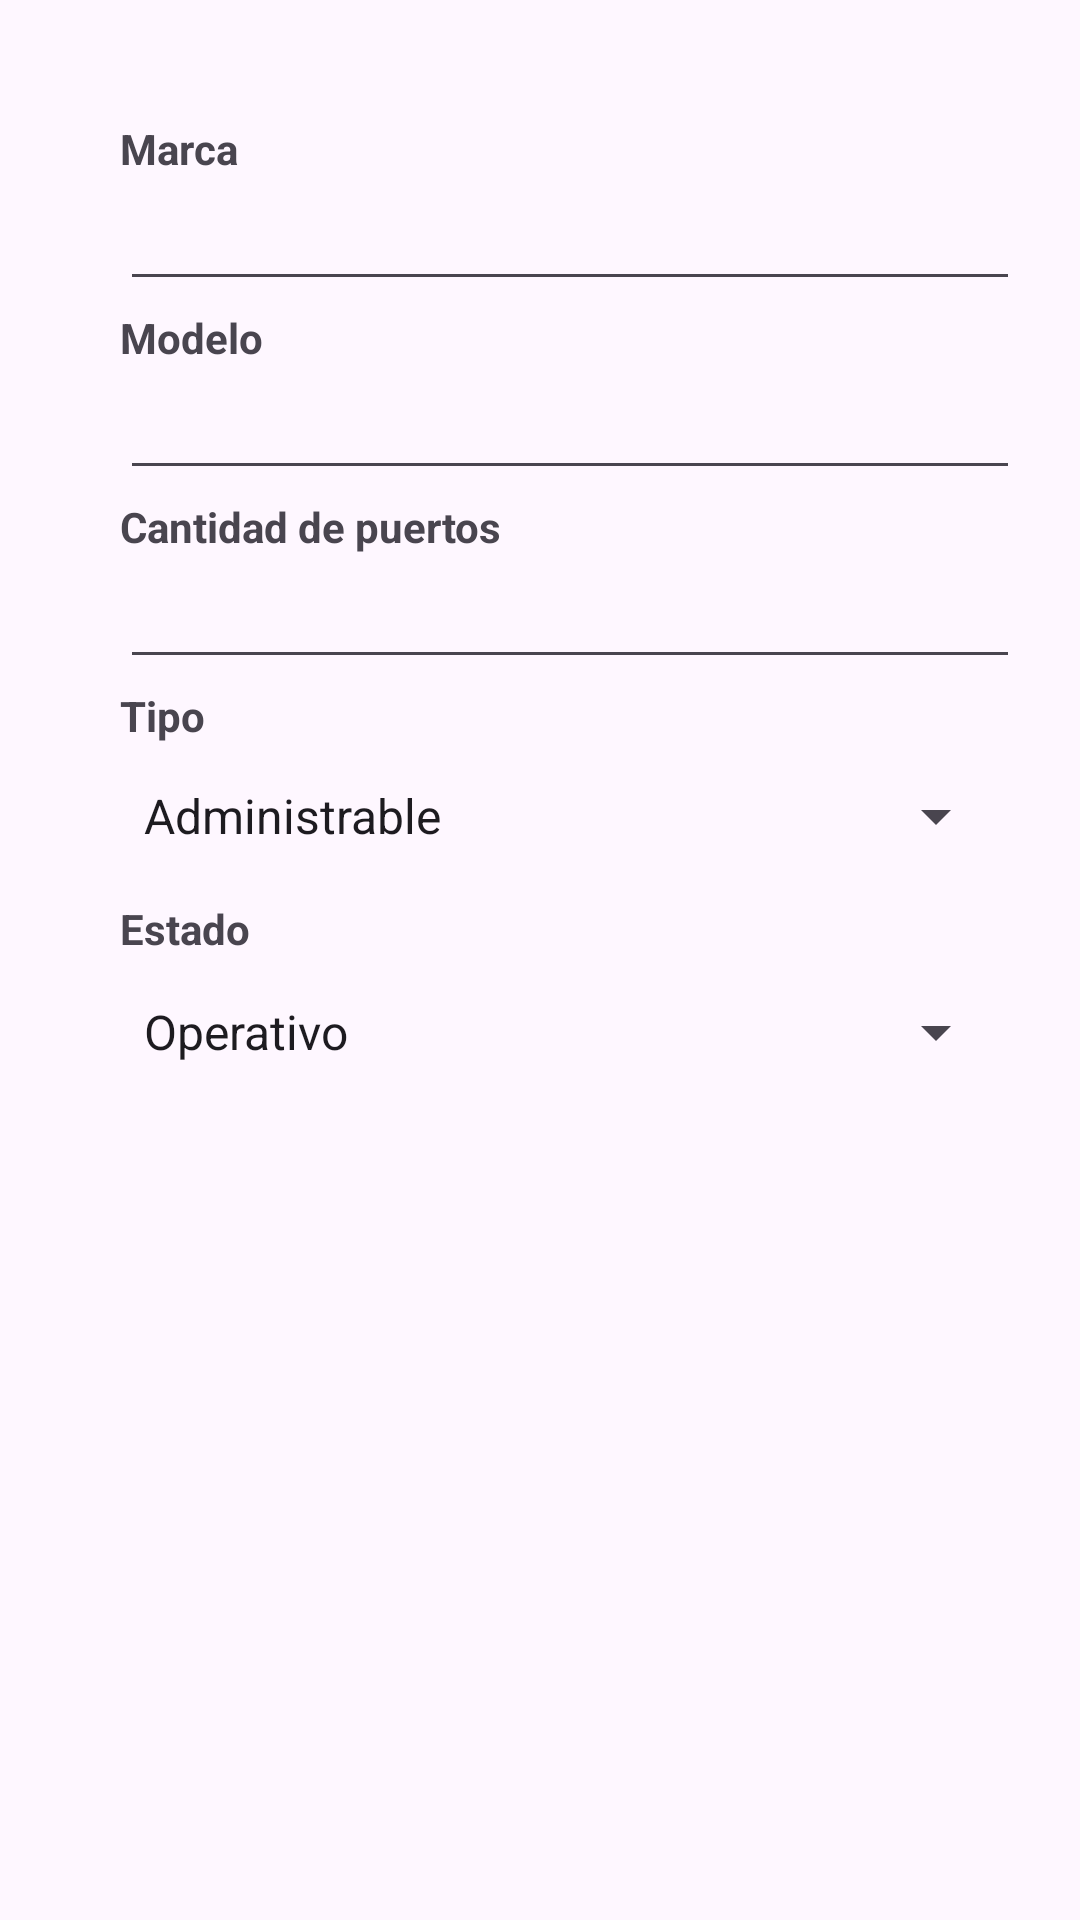

Produce the Android XML layout that renders to this screen, including the resource entries it uses.
<!-- AndroidManifest.xml: application theme Theme.Demo -->
<!-- res/layout/activity_crear_switch.xml -->
<?xml version="1.0" encoding="utf-8"?>
<androidx.constraintlayout.widget.ConstraintLayout xmlns:android="http://schemas.android.com/apk/res/android"
    xmlns:app="http://schemas.android.com/apk/res-auto"
    xmlns:tools="http://schemas.android.com/tools"
    android:id="@+id/main"
    android:layout_width="match_parent"
    android:layout_height="match_parent"
    tools:context=".CrearRouterActivity">

    <TextView
        android:id="@+id/textView"
        android:layout_width="wrap_content"
        android:layout_height="wrap_content"
        android:layout_marginStart="40dp"
        android:layout_marginTop="40dp"
        android:text="Marca"
        android:textStyle="bold"
        app:layout_constraintStart_toStartOf="parent"
        app:layout_constraintTop_toTopOf="parent" />

    <TextView
        android:id="@+id/textView2"
        android:layout_width="wrap_content"
        android:layout_height="wrap_content"
        android:layout_marginStart="40dp"
        android:layout_marginTop="44dp"
        android:text="Modelo"
        android:textStyle="bold"
        app:layout_constraintStart_toStartOf="parent"
        app:layout_constraintTop_toBottomOf="@+id/textView" />

    <TextView
        android:id="@+id/textView3"
        android:layout_width="wrap_content"
        android:layout_height="wrap_content"
        android:layout_marginStart="40dp"
        android:layout_marginTop="44dp"
        android:text="Cantidad de puertos"
        android:textStyle="bold"
        app:layout_constraintStart_toStartOf="parent"
        app:layout_constraintTop_toBottomOf="@+id/textView2" />

    <TextView
        android:id="@+id/textView4"
        android:layout_width="wrap_content"
        android:layout_height="wrap_content"
        android:layout_marginStart="40dp"
        android:layout_marginTop="44dp"
        android:text="Tipo"
        android:textStyle="bold"
        app:layout_constraintStart_toStartOf="parent"
        app:layout_constraintTop_toBottomOf="@+id/textView3" />

    <TextView
        android:id="@+id/textView11"
        android:layout_width="wrap_content"
        android:layout_height="wrap_content"
        android:layout_marginStart="40dp"
        android:layout_marginTop="4dp"
        android:text="Estado"
        android:textStyle="bold"
        app:layout_constraintStart_toStartOf="parent"
        app:layout_constraintTop_toBottomOf="@+id/spinner" />

    <EditText
        android:id="@+id/textView5"
        android:layout_width="300dp"
        android:layout_height="wrap_content"
        android:layout_marginStart="40dp"
        app:layout_constraintStart_toStartOf="parent"
        app:layout_constraintTop_toBottomOf="@+id/textView" />

    <EditText
        android:id="@+id/textView6"
        android:layout_width="300dp"
        android:layout_height="wrap_content"
        android:layout_marginStart="40dp"
        app:layout_constraintStart_toStartOf="parent"
        app:layout_constraintTop_toBottomOf="@+id/textView2" />

    <EditText
        android:id="@+id/textView7"
        android:layout_width="300dp"
        android:layout_height="wrap_content"
        android:layout_marginStart="40dp"
        app:layout_constraintStart_toStartOf="parent"
        app:layout_constraintTop_toBottomOf="@+id/textView3" />

    <Spinner
        android:id="@+id/spinner"
        android:layout_width="296dp"
        android:layout_height="48dp"
        android:layout_marginStart="40dp"
        android:entries="@array/tipos"
        android:spinnerMode="dropdown"
        app:layout_constraintEnd_toEndOf="parent"
        app:layout_constraintHorizontal_bias="0.0"
        app:layout_constraintStart_toStartOf="parent"
        app:layout_constraintTop_toBottomOf="@+id/textView4" />

    <Spinner
        android:id="@+id/spinner2"
        android:layout_width="296dp"
        android:layout_height="48dp"
        android:layout_marginStart="40dp"
        android:layout_marginTop="24dp"
        android:entries="@array/estados"
        android:spinnerMode="dropdown"
        app:layout_constraintEnd_toEndOf="parent"
        app:layout_constraintHorizontal_bias="0.0"
        app:layout_constraintStart_toStartOf="parent"
        app:layout_constraintTop_toBottomOf="@+id/spinner" />

</androidx.constraintlayout.widget.ConstraintLayout>
<!-- resources referenced by this layout -->
<resources>
  <string-array name="estados">
          <item>Operativo</item>
          <item>En reparación</item>
          <item>Dado de baja</item>
      </string-array>
  <string-array name="tipos">
          <item>Administrable</item>
          <item>No administrable</item>
      </string-array>
  <style name="Theme.Demo" parent="Base.Theme.Demo" />
  <style name="Base.Theme.Demo" parent="Theme.Material3.DayNight">
          
          
  
      </style>
</resources>
